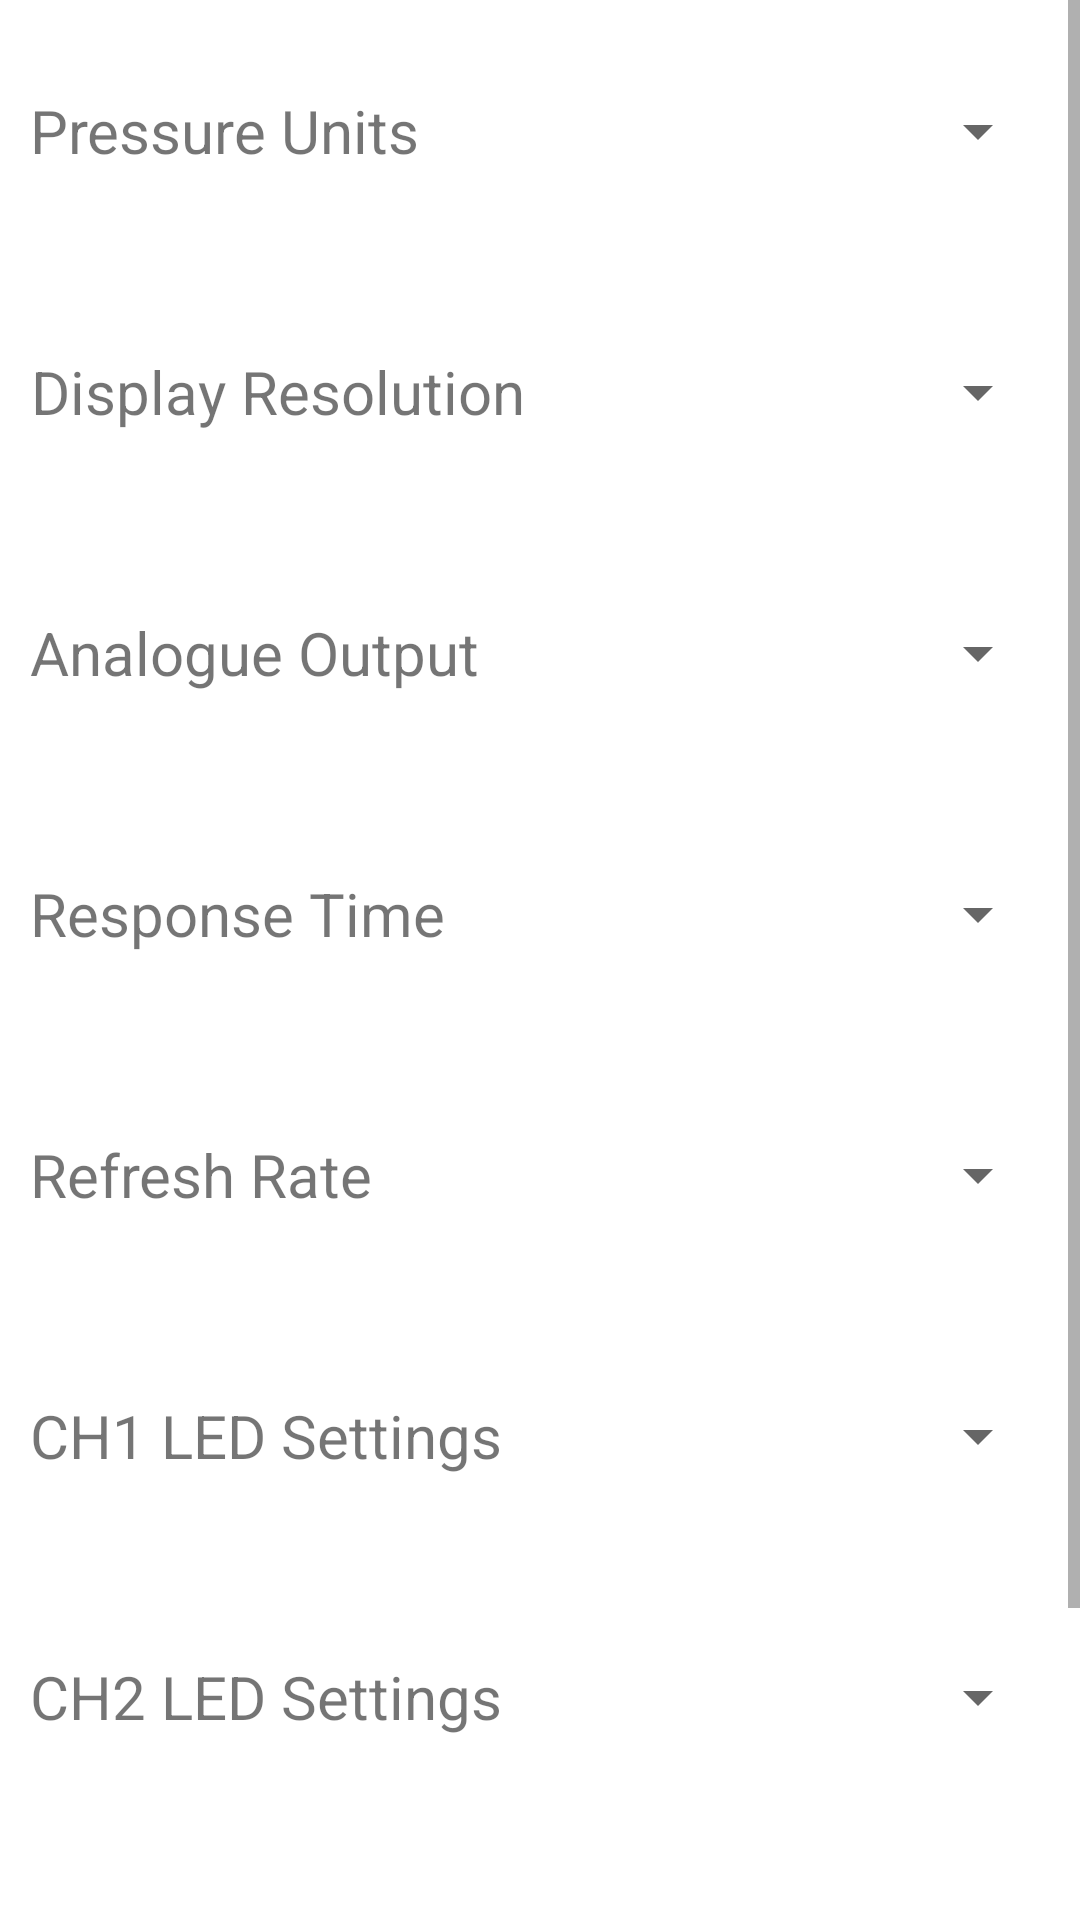

Write the Android layout XML for this screen, with the resource values it uses.
<!-- AndroidManifest.xml: application theme Theme.MyApplication -->
<!-- res/layout/fragment_settings.xml -->
<?xml version="1.0" encoding="utf-8"?>
<ScrollView xmlns:android="http://schemas.android.com/apk/res/android"
    xmlns:app="http://schemas.android.com/apk/res-auto"
    xmlns:tools="http://schemas.android.com/tools"
    android:layout_width="match_parent"
    android:layout_height="match_parent"
    tools:context=".SettingsFragment"
    android:orientation="vertical"
    android:clickable="true">

    <LinearLayout
        android:layout_width="match_parent"
        android:layout_height="match_parent"
        android:orientation="vertical">

        <androidx.constraintlayout.widget.ConstraintLayout
            android:layout_width="match_parent"
            android:layout_height="wrap_content"
            android:paddingVertical="30dp"
            android:paddingHorizontal="10dp">

            <TextView
                android:id="@+id/pu_label"
                android:layout_width="wrap_content"
                android:layout_height="wrap_content"
                android:text="Pressure Units"
                android:textSize="20dp"
                app:layout_constraintBottom_toBottomOf="parent"
                app:layout_constraintStart_toStartOf="parent"
                app:layout_constraintTop_toTopOf="parent"
                android:gravity="center"/>

            <Spinner
                app:layout_constraintBottom_toBottomOf="parent"
                app:layout_constraintEnd_toEndOf="parent"
                app:layout_constraintTop_toTopOf="parent"
                android:layout_width="150dp"
                android:layout_height="match_parent"
                android:id="@+id/pu_spinner"/>

        </androidx.constraintlayout.widget.ConstraintLayout>

        <androidx.constraintlayout.widget.ConstraintLayout
            android:layout_width="match_parent"
            android:layout_height="wrap_content"
            android:paddingVertical="30dp"
            android:paddingHorizontal="10dp">

            <TextView
                android:id="@+id/dr_label"
                android:layout_width="wrap_content"
                android:layout_height="wrap_content"
                android:text="Display Resolution"
                android:textSize="20dp"
                app:layout_constraintBottom_toBottomOf="parent"
                app:layout_constraintStart_toStartOf="parent"
                app:layout_constraintTop_toTopOf="parent"
                android:gravity="center"/>

            <Spinner
                app:layout_constraintBottom_toBottomOf="parent"
                app:layout_constraintEnd_toEndOf="parent"
                app:layout_constraintTop_toTopOf="parent"
                android:layout_width="150dp"
                android:layout_height="match_parent"
                android:id="@+id/dr_spinner"/>

        </androidx.constraintlayout.widget.ConstraintLayout>

        <androidx.constraintlayout.widget.ConstraintLayout
            android:layout_width="match_parent"
            android:layout_height="wrap_content"
            android:paddingVertical="30dp"
            android:paddingHorizontal="10dp">

            <TextView
                android:id="@+id/art_label"
                android:layout_width="wrap_content"
                android:layout_height="wrap_content"
                android:gravity="center"
                android:text="Analogue Output"
                android:textSize="20dp"
                app:layout_constraintBottom_toBottomOf="parent"
                app:layout_constraintStart_toStartOf="parent"
                app:layout_constraintTop_toTopOf="parent" />

            <Spinner
                app:layout_constraintBottom_toBottomOf="parent"
                app:layout_constraintEnd_toEndOf="parent"
                app:layout_constraintTop_toTopOf="parent"
                android:layout_width="150dp"
                android:layout_height="match_parent"
                android:id="@+id/ao_spinner"/>

        </androidx.constraintlayout.widget.ConstraintLayout>

        <androidx.constraintlayout.widget.ConstraintLayout
            android:layout_width="match_parent"
            android:layout_height="wrap_content"
            android:paddingVertical="30dp"
            android:paddingHorizontal="10dp">

            <TextView
                android:id="@+id/drt_label"
                android:layout_width="wrap_content"
                android:layout_height="wrap_content"
                android:gravity="center"
                android:text="Response Time"
                android:textSize="20dp"
                app:layout_constraintBottom_toBottomOf="parent"
                app:layout_constraintStart_toStartOf="parent"
                app:layout_constraintTop_toTopOf="parent" />

            <Spinner
                app:layout_constraintBottom_toBottomOf="parent"
                app:layout_constraintEnd_toEndOf="parent"
                app:layout_constraintTop_toTopOf="parent"
                android:layout_width="150dp"
                android:layout_height="match_parent"
                android:id="@+id/rt_spinner"/>

        </androidx.constraintlayout.widget.ConstraintLayout>

        <androidx.constraintlayout.widget.ConstraintLayout
            android:layout_width="match_parent"
            android:layout_height="wrap_content"
            android:paddingVertical="30dp"
            android:paddingHorizontal="10dp">

            <TextView
                android:id="@+id/sampling_label"
                android:layout_width="wrap_content"
                android:layout_height="wrap_content"
                android:gravity="center"
                android:text="Refresh Rate"
                android:textSize="20dp"
                app:layout_constraintBottom_toBottomOf="parent"
                app:layout_constraintStart_toStartOf="parent"
                app:layout_constraintTop_toTopOf="parent" />

             <Spinner
                app:layout_constraintBottom_toBottomOf="parent"
                app:layout_constraintEnd_toEndOf="parent"
                app:layout_constraintTop_toTopOf="parent"
                android:layout_width="150dp"
                android:layout_height="match_parent"
                android:id="@+id/rr_spinner"/>

        </androidx.constraintlayout.widget.ConstraintLayout>

        <androidx.constraintlayout.widget.ConstraintLayout
            android:layout_width="match_parent"
            android:layout_height="wrap_content"
            android:paddingVertical="30dp"
            android:paddingHorizontal="10dp">

            <TextView
                android:id="@+id/ch1_led_settings"
                android:layout_width="wrap_content"
                android:layout_height="wrap_content"
                android:gravity="center"
                android:text="CH1 LED Settings"
                android:textSize="20dp"
                app:layout_constraintBottom_toBottomOf="parent"
                app:layout_constraintStart_toStartOf="parent"
                app:layout_constraintTop_toTopOf="parent" />

            <Spinner
                app:layout_constraintBottom_toBottomOf="parent"
                app:layout_constraintEnd_toEndOf="parent"
                app:layout_constraintTop_toTopOf="parent"
                android:layout_width="150dp"
                android:layout_height="match_parent"
                android:id="@+id/ch1_led_spinner"/>

        </androidx.constraintlayout.widget.ConstraintLayout>

        <androidx.constraintlayout.widget.ConstraintLayout
            android:layout_width="match_parent"
            android:layout_height="wrap_content"
            android:paddingVertical="30dp"
            android:paddingHorizontal="10dp">

            <TextView
                android:id="@+id/ch2_led_settings"
                android:layout_width="wrap_content"
                android:layout_height="wrap_content"
                android:gravity="center"
                android:text="CH2 LED Settings"
                android:textSize="20dp"
                app:layout_constraintBottom_toBottomOf="parent"
                app:layout_constraintStart_toStartOf="parent"
                app:layout_constraintTop_toTopOf="parent" />

            <Spinner
                app:layout_constraintBottom_toBottomOf="parent"
                app:layout_constraintEnd_toEndOf="parent"
                app:layout_constraintTop_toTopOf="parent"
                android:layout_width="150dp"
                android:layout_height="match_parent"
                android:id="@+id/ch2_led_spinner"/>

        </androidx.constraintlayout.widget.ConstraintLayout>

        <androidx.constraintlayout.widget.ConstraintLayout
            android:layout_width="match_parent"
            android:layout_height="wrap_content"
            android:paddingVertical="30dp"
            android:paddingHorizontal="10dp">

            <TextView
                android:id="@+id/ch3_led_settings"
                android:layout_width="wrap_content"
                android:layout_height="wrap_content"
                android:gravity="center"
                android:text="CH3 LED Settings"
                android:textSize="20dp"
                app:layout_constraintBottom_toBottomOf="parent"
                app:layout_constraintStart_toStartOf="parent"
                app:layout_constraintTop_toTopOf="parent" />

            <Spinner
                app:layout_constraintBottom_toBottomOf="parent"
                app:layout_constraintEnd_toEndOf="parent"
                app:layout_constraintTop_toTopOf="parent"
                android:layout_width="150dp"
                android:layout_height="match_parent"
                android:id="@+id/ch3_led_spinner"/>

        </androidx.constraintlayout.widget.ConstraintLayout>

        <androidx.constraintlayout.widget.ConstraintLayout
            android:layout_width="match_parent"
            android:layout_height="wrap_content"
            android:paddingVertical="10dp">

            <Button
                android:layout_width="wrap_content"
                android:layout_height="wrap_content"
                app:layout_constraintStart_toStartOf="parent"
                app:layout_constraintTop_toTopOf="parent"
                app:layout_constraintBottom_toBottomOf="parent"
                app:layout_constraintEnd_toStartOf="@id/zero_clear_button"
                android:text="Default\nSettings"
                android:gravity="center"
                android:id="@+id/default_settings_button"/>

            <Button
                android:layout_width="wrap_content"
                android:layout_height="wrap_content"
                app:layout_constraintStart_toEndOf="@id/default_settings_button"
                app:layout_constraintTop_toTopOf="parent"
                app:layout_constraintBottom_toBottomOf="parent"
                app:layout_constraintEnd_toEndOf="parent"
                android:text="Zero\nClear"
                android:gravity="center"
                android:id="@+id/zero_clear_button" />

        </androidx.constraintlayout.widget.ConstraintLayout>

    </LinearLayout>

</ScrollView>
<!-- resources referenced by this layout -->
<resources>
  <style name="Theme.MyApplication" parent="Theme.MaterialComponents.DayNight.DarkActionBar">
          
          <item name="colorPrimary">@color/purple_500</item>
          <item name="colorPrimaryVariant">@color/purple_700</item>
          <item name="colorOnPrimary">@color/white</item>
          
          <item name="colorSecondary">@color/teal_200</item>
          <item name="colorSecondaryVariant">@color/teal_700</item>
          <item name="colorOnSecondary">@color/black</item>
          
          <item name="android:statusBarColor" tools:targetApi="l">?attr/colorPrimaryVariant</item>
          
      </style>
  <!-- not gathered from this repository: default colours our renderer supplied (Android Studio template values) -->
  <color name="purple_500">#FF6200EE</color>
  <color name="purple_700">#FF3700B3</color>
  <color name="teal_200">#FF03DAC5</color>
  <color name="teal_700">#FF018786</color>
  <color name="black">#FF000000</color>
  <color name="white">#FFFFFFFF</color>
</resources>
